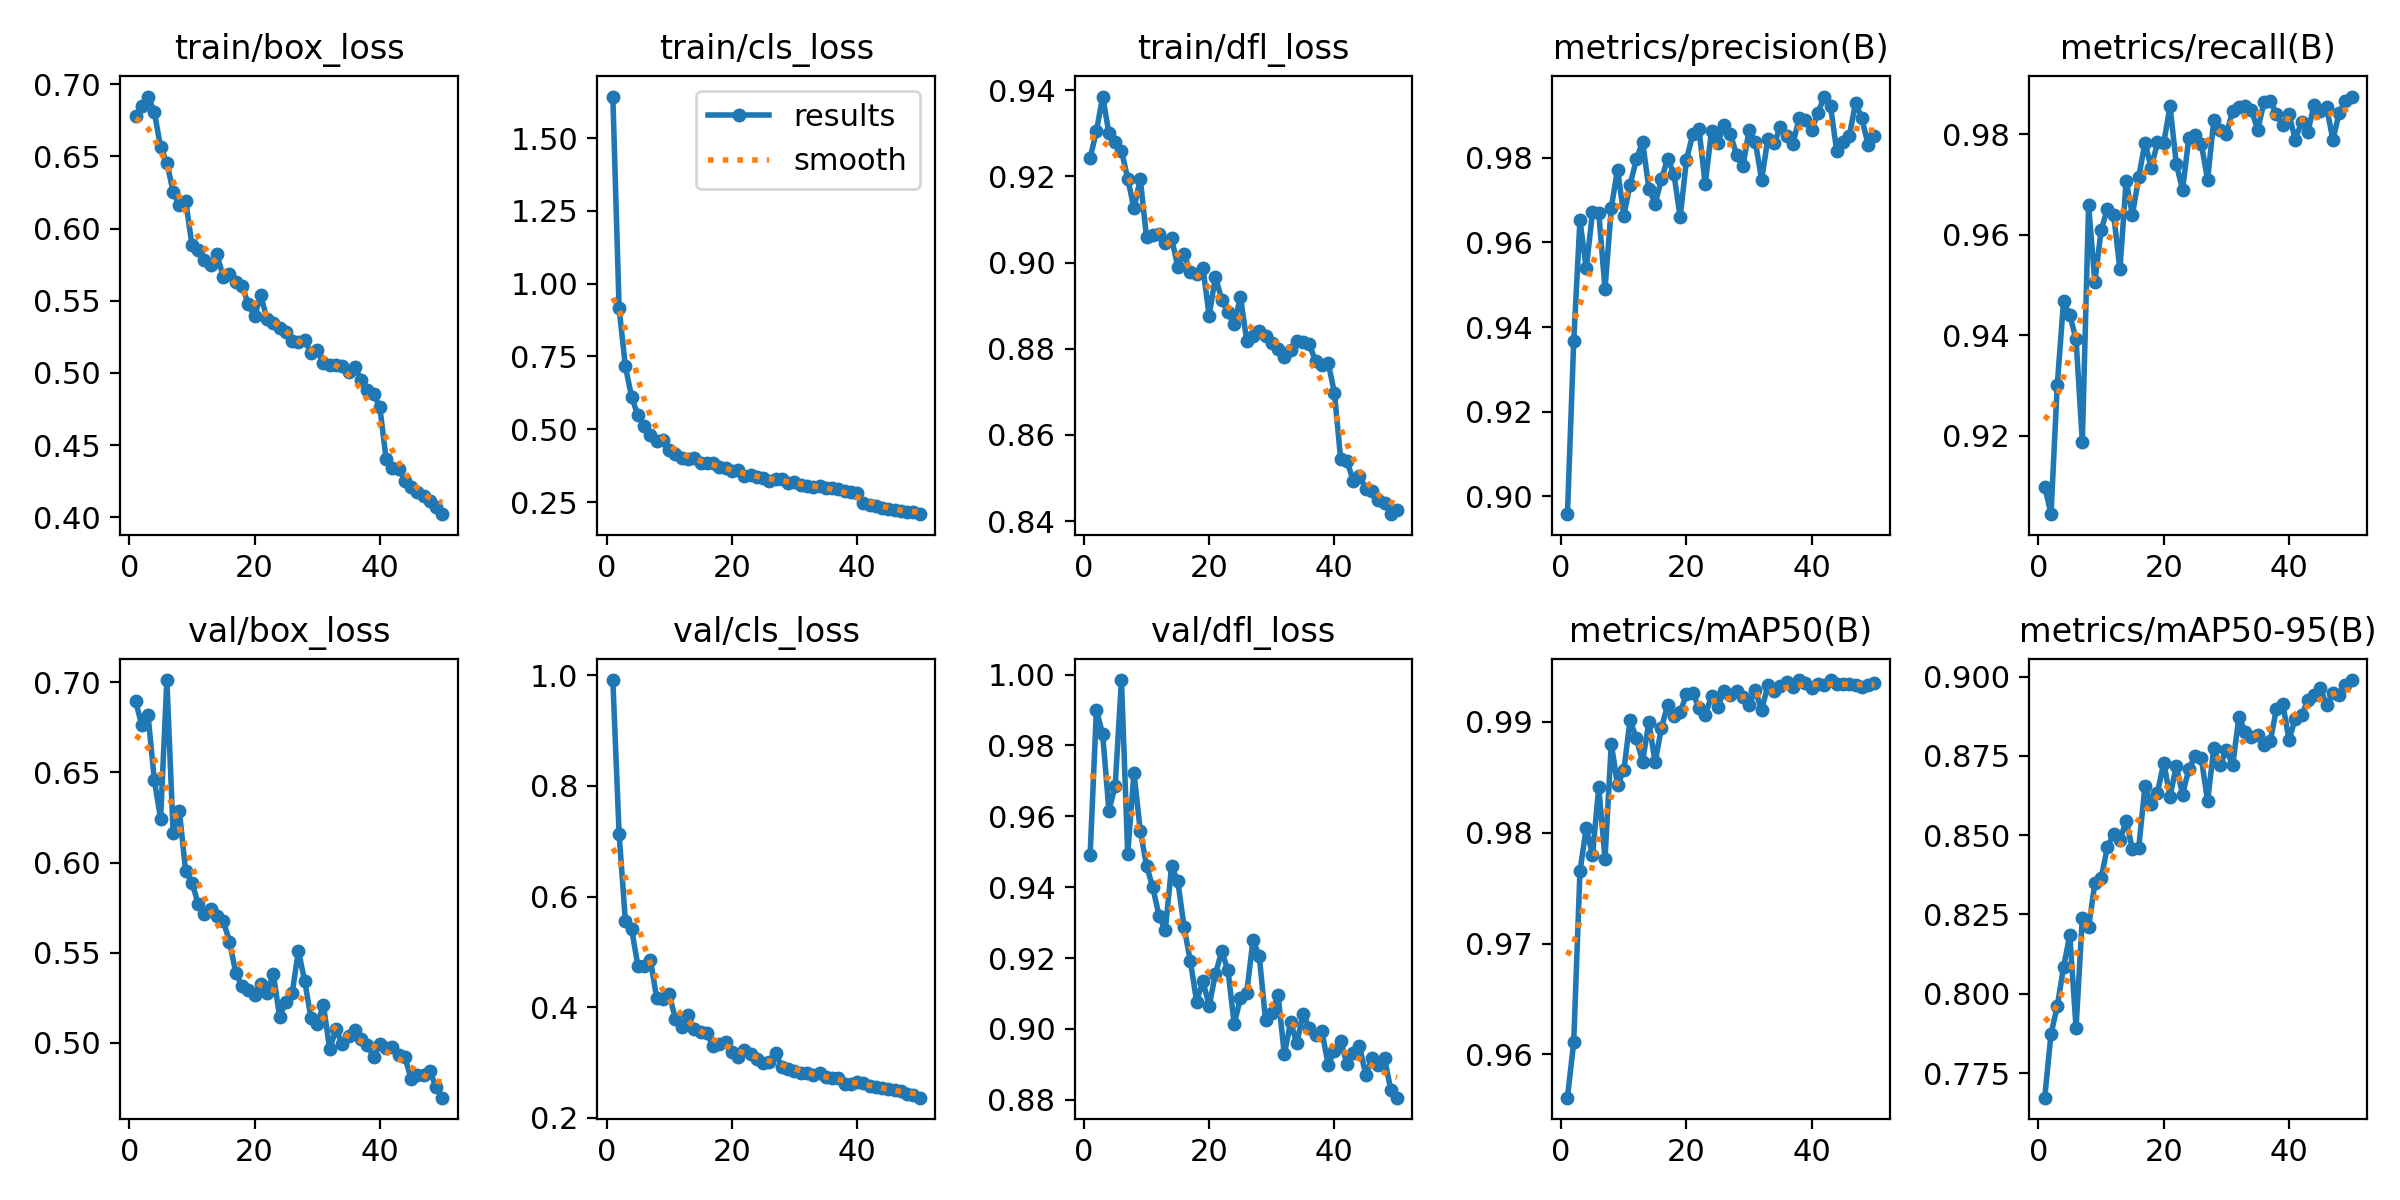

Values plotted in this chart, from the file beside it:
epoch, time, train/box_loss, train/cls_loss, train/dfl_loss, metrics/precision(B), metrics/recall(B), metrics/mAP50(B), metrics/mAP50-95(B), val/box_loss, val/cls_loss, val/dfl_loss, lr/pg0, lr/pg1, lr/pg2
1, 65.32, 0.6782, 1.642, 0.9243, 0.8958, 0.9099, 0.9561, 0.7672, 0.6895, 0.9915, 0.9492, 0.0005528, 0.0005528, 0.0005528
2, 99.54, 0.685, 0.9152, 0.9305, 0.9366, 0.9044, 0.9611, 0.7873, 0.6762, 0.7134, 0.99, 0.001087, 0.001087, 0.001087
3, 132.4, 0.6915, 0.7166, 0.9386, 0.9653, 0.9302, 0.9765, 0.7961, 0.6816, 0.5563, 0.9832, 0.001598, 0.001598, 0.001598
4, 165.4, 0.6809, 0.6104, 0.93, 0.9538, 0.9467, 0.9804, 0.8083, 0.6458, 0.541, 0.9616, 0.001568, 0.001568, 0.001568
5, 199.3, 0.6564, 0.5483, 0.9279, 0.9671, 0.944, 0.978, 0.8185, 0.6243, 0.4747, 0.9687, 0.001535, 0.001535, 0.001535
6, 232.2, 0.6456, 0.5118, 0.926, 0.967, 0.9392, 0.9841, 0.7892, 0.7012, 0.4752, 0.9985, 0.001502, 0.001502, 0.001502
7, 265.2, 0.6256, 0.4809, 0.9195, 0.949, 0.9188, 0.9777, 0.824, 0.6166, 0.4854, 0.9495, 0.001469, 0.001469, 0.001469
8, 298.3, 0.6161, 0.4594, 0.9126, 0.9682, 0.9659, 0.988, 0.8209, 0.6285, 0.416, 0.9723, 0.001436, 0.001436, 0.001436
9, 331.4, 0.6193, 0.4623, 0.9195, 0.9772, 0.9506, 0.9843, 0.8348, 0.5953, 0.4139, 0.9559, 0.001403, 0.001403, 0.001403
10, 364.6, 0.5889, 0.4286, 0.9059, 0.9664, 0.9609, 0.9856, 0.8364, 0.5889, 0.4236, 0.9461, 0.00137, 0.00137, 0.00137
11, 397.5, 0.585, 0.4136, 0.9065, 0.9737, 0.9651, 0.9902, 0.8462, 0.5772, 0.3779, 0.9399, 0.001337, 0.001337, 0.001337
12, 429.9, 0.5784, 0.4023, 0.9066, 0.9796, 0.964, 0.9885, 0.8504, 0.5714, 0.3639, 0.9319, 0.001304, 0.001304, 0.001304
13, 464, 0.5748, 0.3993, 0.9045, 0.9838, 0.9531, 0.9864, 0.8485, 0.574, 0.3848, 0.9279, 0.001271, 0.001271, 0.001271
14, 498, 0.5821, 0.4007, 0.9056, 0.9727, 0.9707, 0.99, 0.8546, 0.5702, 0.3605, 0.9459, 0.001238, 0.001238, 0.001238
15, 531.4, 0.5667, 0.3857, 0.8991, 0.9692, 0.964, 0.9863, 0.8456, 0.5677, 0.3544, 0.9417, 0.001205, 0.001205, 0.001205
16, 564.7, 0.5684, 0.383, 0.9021, 0.975, 0.9714, 0.9894, 0.846, 0.5562, 0.3533, 0.9287, 0.001172, 0.001172, 0.001172
17, 597.5, 0.5632, 0.3841, 0.8977, 0.9798, 0.9783, 0.9915, 0.8654, 0.5388, 0.3291, 0.9191, 0.001139, 0.001139, 0.001139
18, 630.6, 0.5603, 0.3716, 0.8974, 0.9762, 0.9733, 0.9906, 0.8598, 0.5316, 0.3331, 0.9077, 0.001106, 0.001106, 0.001106
19, 663.6, 0.5476, 0.3659, 0.8989, 0.9659, 0.9784, 0.9909, 0.8634, 0.5293, 0.336, 0.9135, 0.001073, 0.001073, 0.001073
20, 696.7, 0.5395, 0.3551, 0.8877, 0.9795, 0.9782, 0.9925, 0.8729, 0.5267, 0.3182, 0.9065, 0.00104, 0.00104, 0.00104
21, 729.9, 0.5536, 0.3602, 0.8967, 0.9856, 0.9856, 0.9926, 0.8622, 0.5328, 0.3098, 0.9155, 0.001007, 0.001007, 0.001007
22, 762.9, 0.5371, 0.341, 0.8914, 0.9868, 0.9741, 0.9912, 0.8718, 0.5278, 0.3217, 0.9218, 0.0009739, 0.0009739, 0.0009739
23, 795.8, 0.5348, 0.3419, 0.8885, 0.9737, 0.9689, 0.9906, 0.8628, 0.5381, 0.3158, 0.9166, 0.0009409, 0.0009409, 0.0009409
24, 828.3, 0.5312, 0.3368, 0.8858, 0.9864, 0.9792, 0.9923, 0.8708, 0.5145, 0.3065, 0.9014, 0.0009078, 0.0009078, 0.0009078
25, 860.9, 0.5285, 0.3341, 0.892, 0.9836, 0.9798, 0.9914, 0.875, 0.5227, 0.2996, 0.9087, 0.0008748, 0.0008748, 0.0008748
26, 893.6, 0.5221, 0.3225, 0.8819, 0.9878, 0.9781, 0.9928, 0.8742, 0.5275, 0.3013, 0.9103, 0.0008418, 0.0008418, 0.0008418
27, 926.7, 0.5212, 0.3299, 0.883, 0.9857, 0.9709, 0.9924, 0.8608, 0.551, 0.3164, 0.9251, 0.0008088, 0.0008088, 0.0008088
28, 964.8, 0.5225, 0.3281, 0.8842, 0.9808, 0.9829, 0.9927, 0.8775, 0.5345, 0.2915, 0.9206, 0.0007758, 0.0007758, 0.0007758
29, 1001, 0.514, 0.3161, 0.8829, 0.978, 0.9808, 0.9922, 0.8721, 0.514, 0.2885, 0.9025, 0.0007428, 0.0007428, 0.0007428
30, 1037, 0.5155, 0.3206, 0.8814, 0.9865, 0.98, 0.9915, 0.877, 0.5106, 0.2844, 0.9044, 0.0007098, 0.0007098, 0.0007098
31, 1070, 0.5069, 0.3097, 0.8799, 0.9838, 0.9846, 0.9928, 0.872, 0.5208, 0.2815, 0.9097, 0.0006768, 0.0006768, 0.0006768
32, 1102, 0.5051, 0.3061, 0.8782, 0.9748, 0.9855, 0.991, 0.8872, 0.4965, 0.2814, 0.8928, 0.0006438, 0.0006438, 0.0006438
33, 1134, 0.5052, 0.3022, 0.8797, 0.9845, 0.9857, 0.9933, 0.8827, 0.5076, 0.2764, 0.9019, 0.0006108, 0.0006108, 0.0006108
34, 1167, 0.5045, 0.3065, 0.8819, 0.9836, 0.9847, 0.9927, 0.8809, 0.4993, 0.2803, 0.8959, 0.0005778, 0.0005778, 0.0005778
35, 1200, 0.5005, 0.2968, 0.8815, 0.9872, 0.9808, 0.9932, 0.8816, 0.5037, 0.274, 0.9043, 0.0005448, 0.0005448, 0.0005448
36, 1233, 0.5041, 0.2994, 0.8811, 0.9851, 0.9863, 0.9936, 0.8785, 0.5071, 0.2711, 0.9002, 0.0005118, 0.0005118, 0.0005118
37, 1265, 0.4954, 0.2941, 0.877, 0.9834, 0.9866, 0.9931, 0.8796, 0.5024, 0.2712, 0.8983, 0.0004788, 0.0004788, 0.0004788
38, 1298, 0.4885, 0.2891, 0.8762, 0.9894, 0.984, 0.9937, 0.8899, 0.499, 0.2608, 0.8994, 0.0004458, 0.0004458, 0.0004458
39, 1330, 0.4854, 0.2853, 0.8768, 0.9889, 0.9818, 0.9935, 0.8915, 0.492, 0.2608, 0.8899, 0.0004127, 0.0004127, 0.0004127
40, 1363, 0.4763, 0.2823, 0.8698, 0.9866, 0.9839, 0.9931, 0.8801, 0.4996, 0.2649, 0.8937, 0.0003797, 0.0003797, 0.0003797
41, 1396, 0.4405, 0.2465, 0.8543, 0.9907, 0.9789, 0.9934, 0.8867, 0.4973, 0.2627, 0.8967, 0.0003467, 0.0003467, 0.0003467
42, 1429, 0.4338, 0.2418, 0.854, 0.9945, 0.9824, 0.9933, 0.8879, 0.4979, 0.2579, 0.8901, 0.0003137, 0.0003137, 0.0003137
43, 1462, 0.4334, 0.2368, 0.8494, 0.9922, 0.9804, 0.9938, 0.8925, 0.4931, 0.256, 0.8932, 0.0002807, 0.0002807, 0.0002807
44, 1495, 0.4254, 0.2289, 0.8504, 0.9816, 0.9859, 0.9934, 0.8943, 0.4923, 0.2543, 0.8953, 0.0002477, 0.0002477, 0.0002477
45, 1527, 0.4207, 0.2266, 0.8475, 0.9837, 0.9847, 0.9934, 0.8964, 0.4798, 0.2521, 0.8869, 0.0002147, 0.0002147, 0.0002147
46, 1560, 0.4175, 0.222, 0.8469, 0.9852, 0.9854, 0.9934, 0.891, 0.4824, 0.2498, 0.8918, 0.0001817, 0.0001817, 0.0001817
47, 1593, 0.4144, 0.2196, 0.8449, 0.993, 0.9789, 0.9933, 0.8948, 0.4824, 0.2485, 0.8897, 0.0001487, 0.0001487, 0.0001487
48, 1626, 0.4111, 0.2175, 0.8442, 0.9894, 0.9842, 0.9931, 0.8942, 0.4842, 0.2428, 0.8917, 0.0001157, 0.0001157, 0.0001157
49, 1659, 0.4071, 0.2147, 0.8416, 0.983, 0.9866, 0.9933, 0.8973, 0.4753, 0.241, 0.8828, 8.26832e-05, 8.26832e-05, 8.26832e-05
50, 1691, 0.4021, 0.2086, 0.8425, 0.9852, 0.9875, 0.9935, 0.8989, 0.4696, 0.2361, 0.8806, 4.96766e-05, 4.96766e-05, 4.96766e-05
